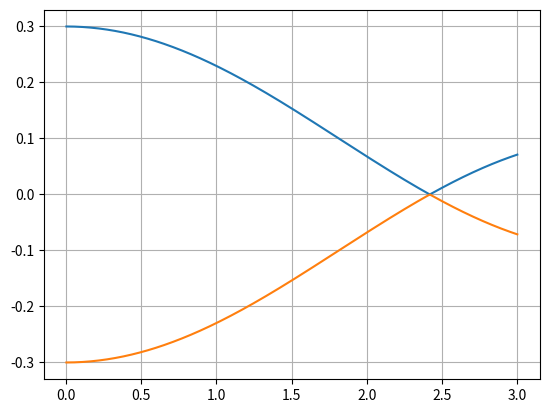

Here is the Python script that generated this plot:
"""
Created on Thu Jan 12 16:21:49 2023

@author: LeoMagik
"""
from scipy import *
from cmath import *
import matplotlib 
import matplotlib.pyplot as plt
from numpy import *
from mpl_toolkits import mplot3d

N = 1000

t = 0.1

a = 1

kx = linspace(-3,3,N)
ky = linspace(-3,3,N)

def energy(kx,ky,t,a):
    e_plus = t*sqrt(1 + 4*(cos(ky*a*sqrt(3)/2)**2 + cos(kx*3*a/2)*cos(ky*a*sqrt(3)/2)))
    e_moins = - e_plus
    return e_plus,e_moins

def energy_line(kx,ky,t,a):
    M_plus,M_moins = energy(0,ky,t,a)
    plt.plot(ky[N//2:],M_plus[N//2:])
    plt.plot(ky[N//2:],M_moins[N//2:]) 
    plt.grid()
    plt.show()
    
    
def plot_energy(kx,ky,t,a):
    ax = plt.axes(projection = '3d')
    M_plus = zeros((N,N))
    M_moins = zeros((N,N))
    for i in range(len(kx)):
        for j in range(len(ky)):
            M_plus[i,j] = energy(kx[i],ky[j],t,a)[0]
            M_moins[i,j] = energy(kx[i],ky[j],t,a)[1]

    step = 50
    l_kx = len(kx)//step
    l_ky = len(ky)//step
    kx_less = zeros(l_ky)
    ky_less = zeros(l_kx)
    MP = zeros((l_kx,l_ky))
    MM = zeros((l_kx,l_ky))
    for i in range(l_kx):
        ky_less[i] = ky[i*step]
    for j in range(l_ky):
        kx_less[j] = kx[j*step]

    for i in range(l_kx):
        for j in range(l_ky):
            MP[i,j] = M_plus[i*step,j*step]
            MM[i,j] = M_moins[i*step,j*step]
    for i in range(l_kx):
        kx_fix = kx_less[i]*ones(l_ky)
        ax.plot3D(kx_fix,ky_less,MP[i,:], color = 'blue')
        ax.plot3D(kx_fix,ky_less,MM[i,:], color = 'red')
    for j in range(l_ky):
        ky_fix = ky_less[j]*ones(l_kx)
        ax.plot3D(kx_less,ky_fix,MP[:,j], color = 'blue')
        ax.plot3D(kx_less,ky_fix,MM[:,j], color = 'red')
    plt.show()

# plot_energy(kx,ky,t,a)

energy_line(kx,ky,t,a)